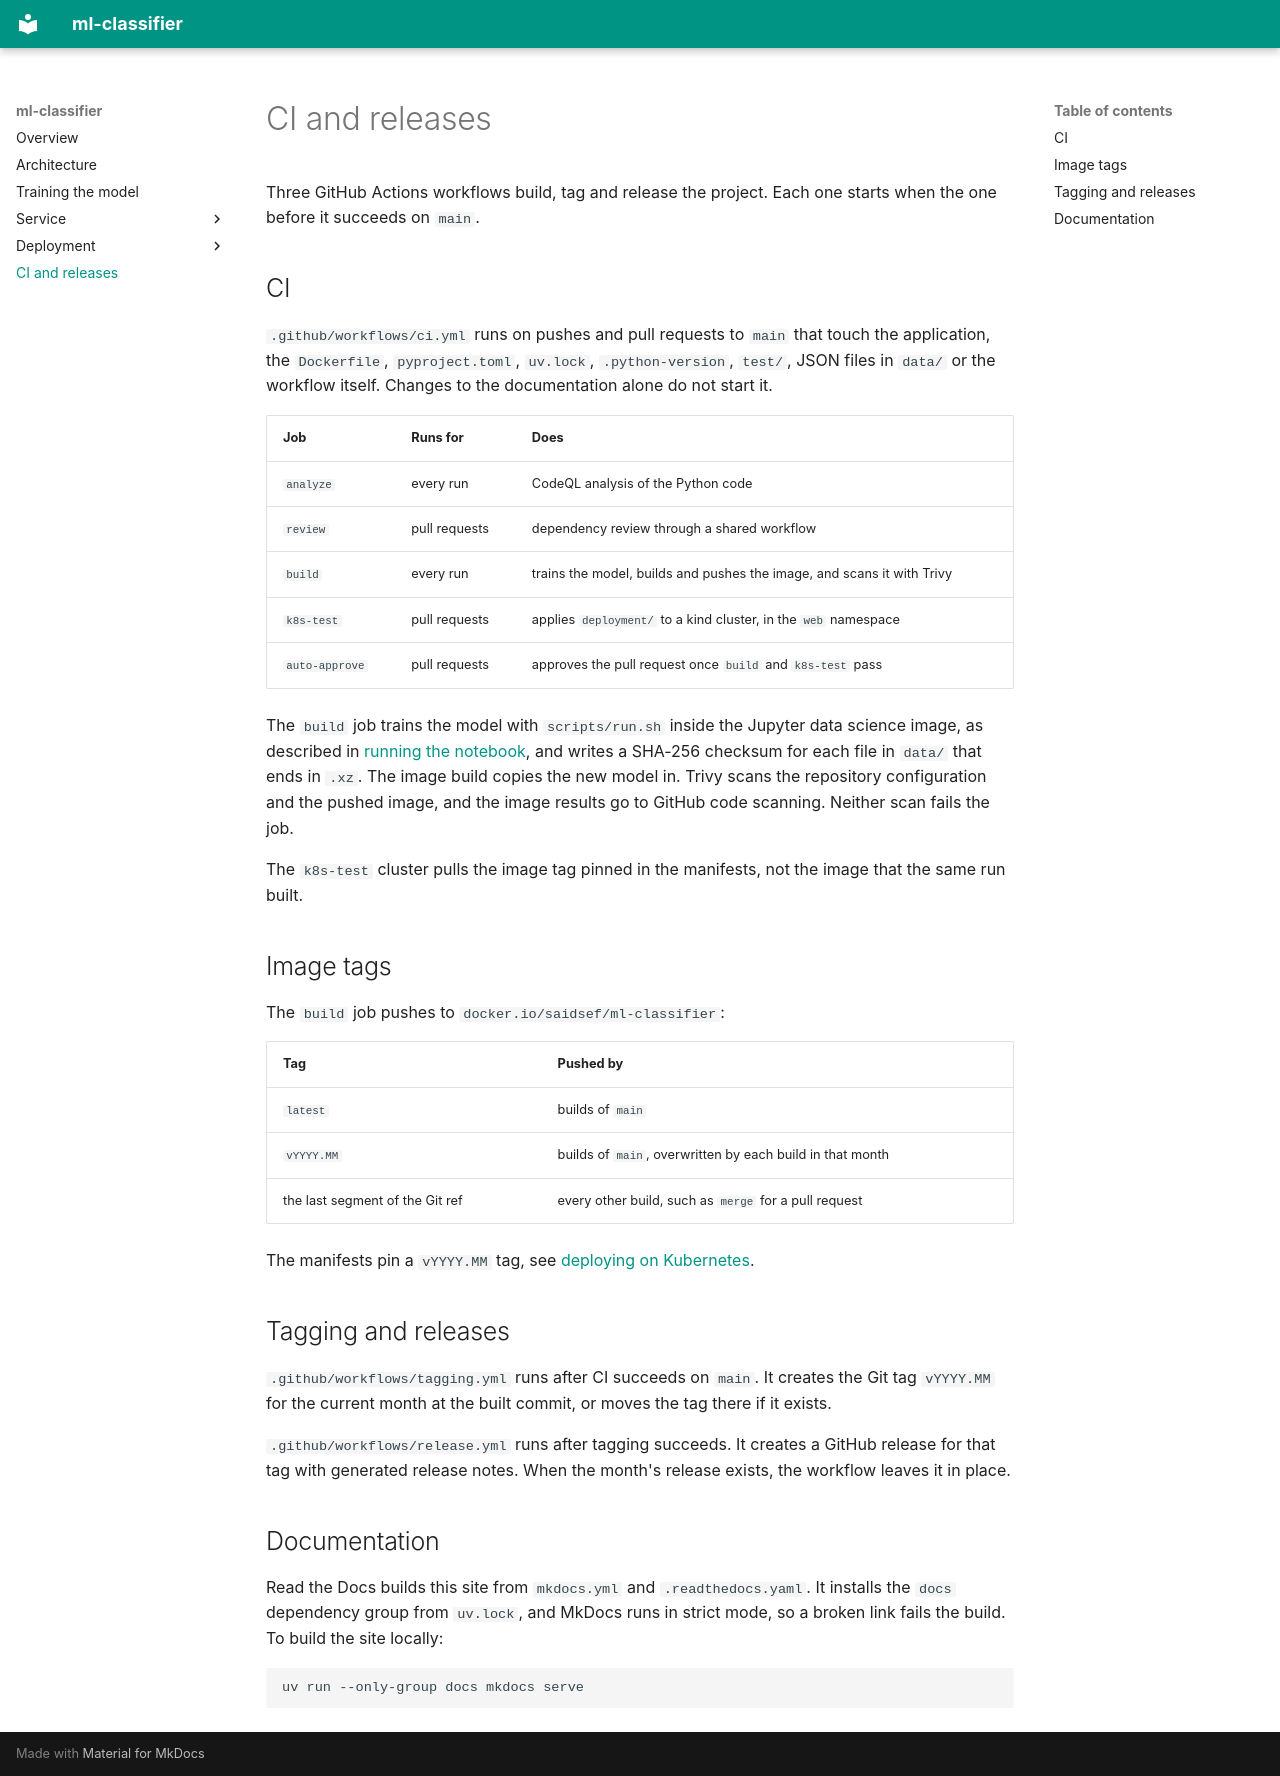

repository: saidsef/ml-classifier · page: ci/index.html · generator: mkdocs

# CI and releases

Three GitHub Actions workflows build, tag and release the project. Each one starts when the one
before it succeeds on `main`.

## CI

`.github/workflows/ci.yml` runs on pushes and pull requests to `main` that touch the application,
the `Dockerfile`, `pyproject.toml`, `uv.lock`, `.python-version`, `test/`, JSON files in `data/`
or the workflow itself.
Changes to the documentation alone do not start it.

| Job | Runs for | Does |
| --- | --- | --- |
| `analyze` | every run | CodeQL analysis of the Python code |
| `review` | pull requests | dependency review through a shared workflow |
| `build` | every run | trains the model, builds and pushes the image, and scans it with Trivy |
| `k8s-test` | pull requests | applies `deployment/` to a kind cluster, in the `web` namespace |
| `auto-approve` | pull requests | approves the pull request once `build` and `k8s-test` pass |

The `build` job trains the model with `scripts/run.sh` inside the Jupyter data science image, as
described in [running the notebook](model.md#running-the-notebook), and writes a SHA-256 checksum
for each file in `data/` that ends in `.xz`. The image build copies the new model in. Trivy scans
the repository configuration and the pushed image, and the image results go to GitHub code
scanning. Neither scan fails the job.

The `k8s-test` cluster pulls the image tag pinned in the manifests, not the image that the same
run built.

## Image tags

The `build` job pushes to `docker.io/saidsef/ml-classifier`:

| Tag | Pushed by |
| --- | --- |
| `latest` | builds of `main` |
| `vYYYY.MM` | builds of `main`, overwritten by each build in that month |
| the last segment of the Git ref | every other build, such as `merge` for a pull request |

The manifests pin a `vYYYY.MM` tag, see [deploying on Kubernetes](deploying.md#image-tag).

## Tagging and releases

`.github/workflows/tagging.yml` runs after CI succeeds on `main`. It creates the Git tag
`vYYYY.MM` for the current month at the built commit, or moves the tag there if it exists.

`.github/workflows/release.yml` runs after tagging succeeds. It creates a GitHub release for that
tag with generated release notes. When the month's release exists, the workflow leaves it in
place.

## Documentation

Read the Docs builds this site from `mkdocs.yml` and `.readthedocs.yaml`. It installs the `docs`
dependency group from `uv.lock`, and MkDocs runs in strict mode, so a broken link fails the build.
To build the site locally:

```shell
uv run --only-group docs mkdocs serve
```
